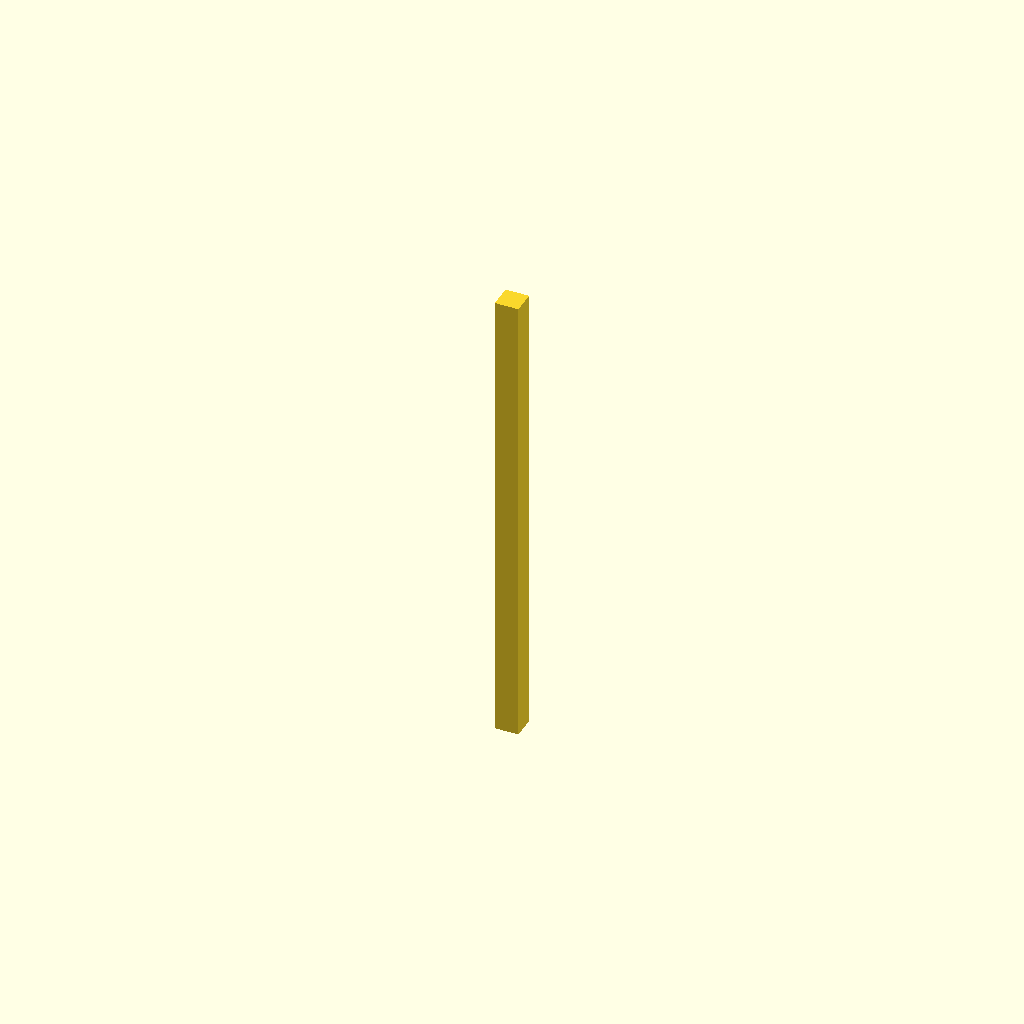
Cell 1 — every parameter at its default value.
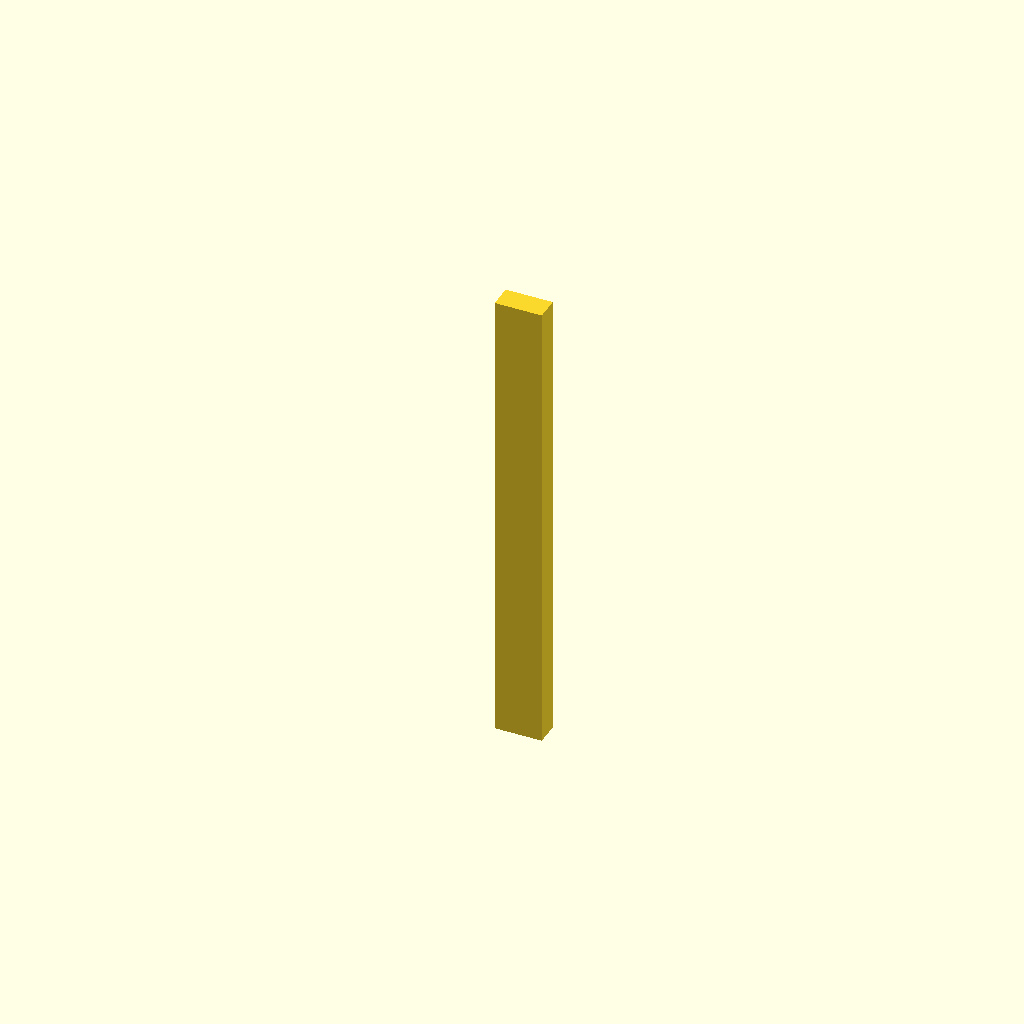
Cell 2 — stand_sz_x set to 10, the other parameters unchanged.
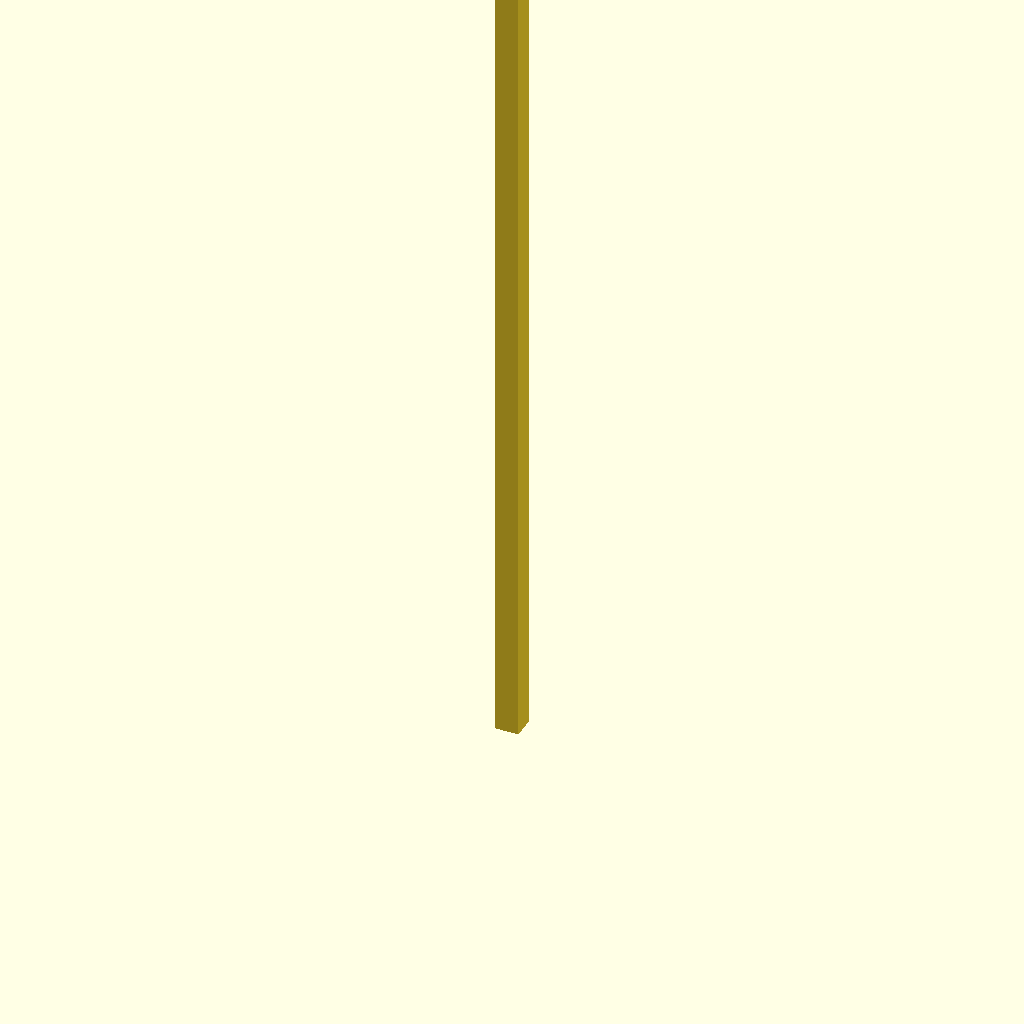
Cell 3: stand_sz_z = 200 (everything else at default).
All cells are drawn from one camera (rotation 55°, 0°, 25°, orthographic, colour scheme Cornfield), so only the parameter changes between them.
The OpenSCAD source (openscad/led_stand/led_stand.scad):
stand_sz_x = 5;
stand_sz_y = 5;
stand_sz_z = 100;

cube([stand_sz_x, stand_sz_y, stand_sz_z]);
Customizer parameters (derived from the source; name, type, default, range or options):
stand_sz_x: number, default 5
stand_sz_y: number, default 5
stand_sz_z: number, default 100
